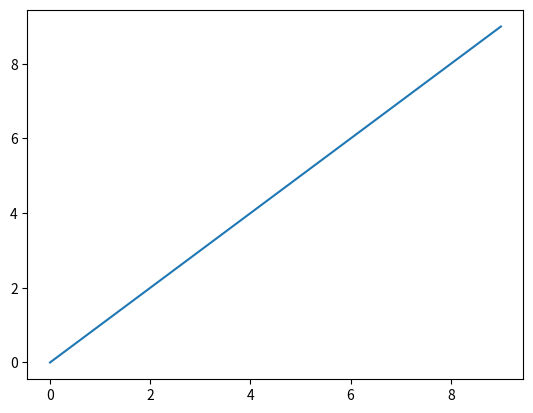
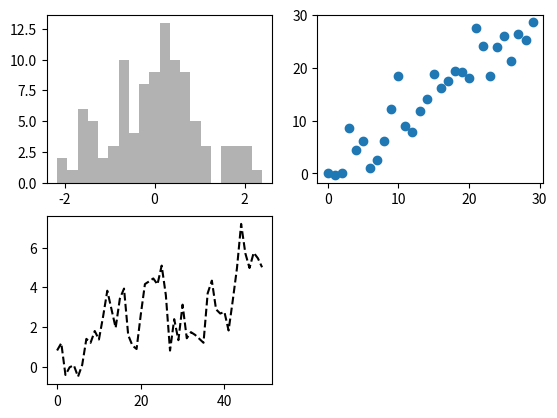
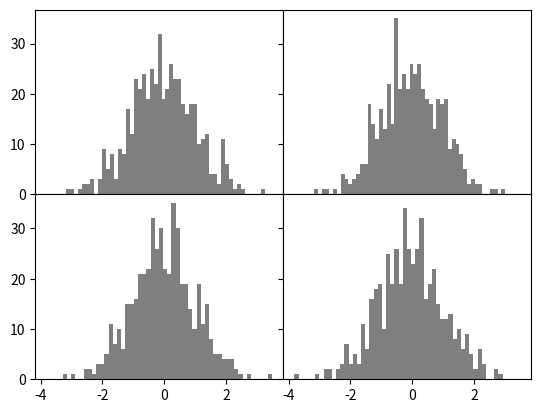
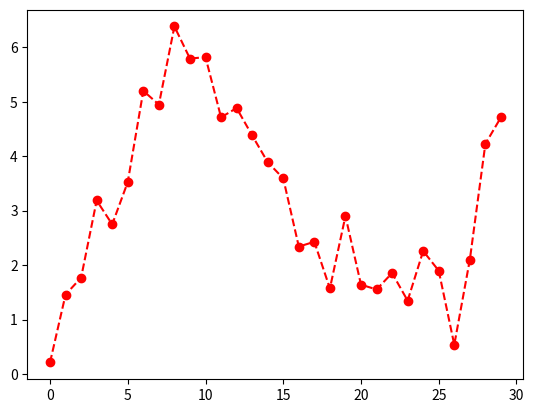
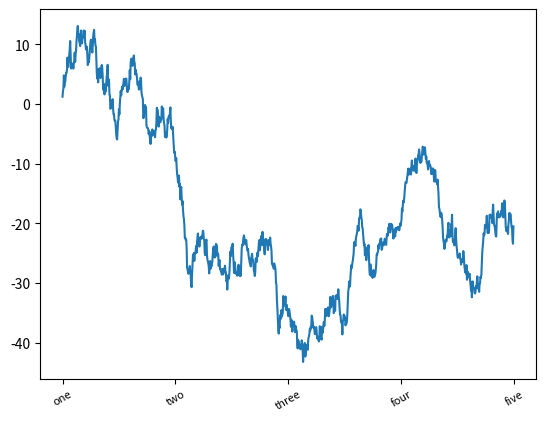

Reproduce these figures in Python, in order. (Note: this script raises an exception after producing the figures.)
#           <<<<---------CHAPTER:09_Plotting & Visualization------------>>>>

import numpy as np
import matplotlib.pyplot as plt

#example-01
data = np.arange(10)
print(data)
plt.plot(data)
plt.show()


#example-02
fig = plt.figure()
ax1 = fig.add_subplot(2,2,1)
ax2 = fig.add_subplot(2,2,2)
ax3 = fig.add_subplot(2,2,3)
plt.show()

ax3.plot(np.random.standard_normal(50).cumsum(), color="black", linestyle="dashed")
ax1.hist(np.random.standard_normal(100), bins=20, color="black", alpha=0.3)
ax2.scatter(np.arange(30), np.arange(30) + 3 * np.random.standard_normal(30))
plt.show()


#example-03
fig , axes = plt.subplots(2,3)
print(axes)


#example-04: Adjusting the spacing around subplots
fig, axes = plt.subplots(2, 2, sharex=True, sharey=True)
for i in range(2):
    for j in range(2):
        axes[i, j].hist(np.random.standard_normal(500), bins=50, color="black", alpha=0.5)
fig.subplots_adjust(wspace=0, hspace=0)
plt.show()


#example-05: Colors, Markers & Linestyles
fig = plt.figure()
ax = fig.add_subplot()
ax.plot(np.random.standard_normal(30).cumsum(), color="red", linestyle="dashed", marker="o");
plt.show()


#example-06: Ticks, Labels & Legends
fig, ax = plt.subplots()
ax.plot(np.random.standard_normal(1000).cumsum())
plt.show()


#example-07
ticks = ax.set_xticks([0, 250, 500, 750, 1000])
labels = ax.set_xticklabels(["one", "two", "three", "four", "five"], rotation=30, fontsize=8)
plt.show()


#example-08
ax.text(x, y, "Hello world!",
        family="monospace", fontsize=10)
plt.show()


#example-09
import matplotlib.pyplot as plt

fig, ax = plt.subplots()
rect = plt.Rectangle((0.2, 0.75), 0.4, 0.15, color="black", alpha=0.3)
circ = plt.Circle((0.7, 0.2), 0.15, color="blue", alpha=0.3)
pgon = plt.Polygon([[0.15, 0.15], [0.35, 0.4], [0.2, 0.6]], color="green", alpha=0.5)
ax.add_patch(rect)
ax.add_patch(circ)
ax.add_patch(pgon)
plt.show()

# Use raw string to specify the file path
fig.savefig(r"E:\Data-Science-BWF-Noor Ul Ain (Task9)\pythonProject.svg")
fig.savefig(r"E:\Data-Science-BWF-Noor Ul Ain (Task9)\pythonProject.pdf")
fig.savefig(r"E:\Data-Science-BWF-Noor Ul Ain (Task9)\pythonProject.png", dpi=400)



#           <<<<--------Using pandas & seaborn Library------------>>>>

#example-01: Line Plots
import numpy as np
import pandas as pd
import matplotlib.pyplot as plt

s = pd.Series(np.random.standard_normal(10).cumsum(), index=np.arange(0, 100, 10))
s.plot()
plt.show()


#example-02: Bar Plots
import numpy as np
import pandas as pd
import matplotlib.pyplot as plt

fig, axes = plt.subplots(2, 1)
data = pd.Series(np.random.uniform(size=16), index=list("abcdefghijklmnop"))
data.plot.bar(ax=axes[0], color="black", alpha=0.7)
data.plot.barh(ax=axes[1], color="black", alpha=0.7)
plt.show()


#example-03
import numpy as np
import pandas as pd
import matplotlib.pyplot as plt


# Create a DataFrame with random uniform data
df = pd.DataFrame(np.random.uniform(size=(6, 4)),
                  index=["one", "two", "three", "four", "five", "six"],
                  columns=pd.Index(["A", "B", "C", "D"], name="Genus"))

# Print the DataFrame
print(df)
df.plot.bar()
df.plot.barh(stacked=True, alpha=0.5)
plt.show()


#example-04: Histograms
import numpy as np
import pandas as pd
import matplotlib.pyplot as plt
import seaborn as sns

comp1 = np.random.standard_normal(200)
comp2 = 10 + 2 * np.random.standard_normal(200)
values = pd.Series(np.concatenate([comp1, comp2]))
sns.histplot(values, bins=100, color="black")
plt.show()


#example-05: Scatter Plots
import numpy as np
import pandas as pd
import matplotlib.pyplot as plt
import seaborn as sns

# Assuming trans_data is already defined and loaded correctly
# Example DataFrame creation for demonstration purposes
trans_data = pd.DataFrame({
    "m1": np.random.rand(100),
    "unemp": np.random.rand(100)
})

ax = sns.regplot(x="m1", y="unemp", data=trans_data)
ax.set_title("Changes in log(m1) versus log(unemp)")
sns.pairplot(trans_data, diag_kind="kde", plot_kws={"alpha": 0.2})
plt.show()


#<<<................................................END.................................................>>>